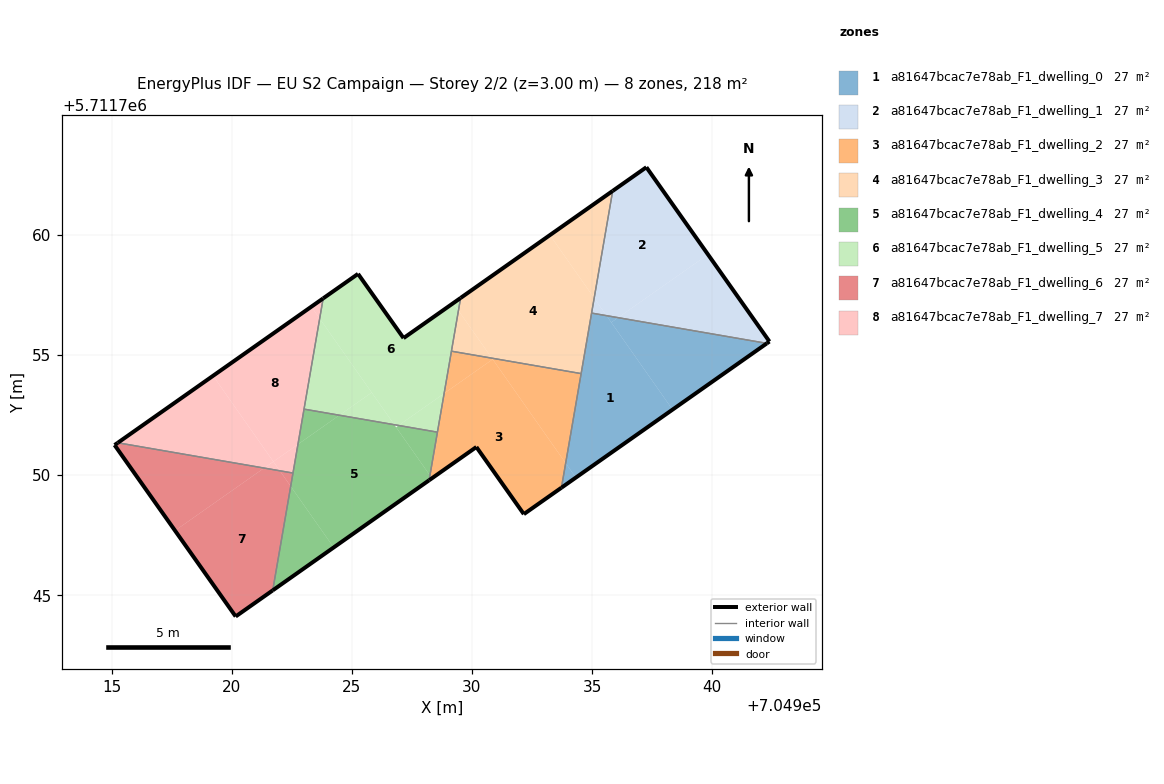
=== STOREY PLAN SPEC (per zone: floor XY polygon, exterior-wall plan segments, windows/doors) ===
zone 1: a81647bcac7e78ab_F1_dwelling_0  (27.3 m²)
  floor: (704942.27, 5711755.48) (704936.08, 5711756.55) (704935.80, 5711756.35) (704938.35, 5711752.72)
  floor: (704938.35, 5711752.72) (704935.60, 5711756.63) (704934.98, 5711756.74) (704933.90, 5711750.50) (704934.32, 5711749.89)
  floor: (704936.08, 5711756.55) (704935.60, 5711756.63) (704935.80, 5711756.35)
  floor: (704934.32, 5711749.89) (704933.90, 5711750.50) (704933.72, 5711749.47)
  exterior wall: (704942.27, 5711755.48) – (704933.72, 5711749.47)  [10.4 m]
  interior walls: 3
zone 2: a81647bcac7e78ab_F1_dwelling_1  (27.3 m²)
  floor: (704939.82, 5711759.18) (704937.26, 5711762.81) (704935.86, 5711761.83) (704935.09, 5711757.37) (704935.60, 5711756.63) (704936.08, 5711756.55)
  floor: (704942.38, 5711755.56) (704939.82, 5711759.18) (704936.08, 5711756.55) (704942.27, 5711755.48)
  floor: (704935.60, 5711756.63) (704935.09, 5711757.37) (704934.98, 5711756.74)
  exterior wall: (704942.38, 5711755.56) – (704942.27, 5711755.48)  [0.1 m]
  exterior wall: (704935.86, 5711761.83) – (704937.26, 5711762.81)  [1.7 m]
  exterior wall: (704937.26, 5711762.81) – (704942.38, 5711755.56)  [8.9 m]
  interior walls: 2
zone 3: a81647bcac7e78ab_F1_dwelling_2  (27.3 m²)
  floor: (704933.72, 5711749.47) (704933.90, 5711750.50) (704930.86, 5711754.82) (704928.84, 5711753.40) (704928.25, 5711749.99) (704928.33, 5711749.87) (704930.18, 5711751.17) (704932.16, 5711748.37)
  floor: (704930.86, 5711754.82) (704930.83, 5711754.86) (704929.15, 5711755.16) (704928.84, 5711753.40)
  floor: (704933.90, 5711750.50) (704934.54, 5711754.22) (704930.83, 5711754.86)
  floor: (704928.33, 5711749.87) (704928.25, 5711749.99) (704928.22, 5711749.78)
  exterior wall: (704933.72, 5711749.47) – (704932.16, 5711748.37)  [1.9 m]
  exterior wall: (704932.16, 5711748.37) – (704930.18, 5711751.17)  [3.4 m]
  exterior wall: (704930.18, 5711751.17) – (704928.22, 5711749.78)  [2.4 m]
  interior walls: 4
zone 4: a81647bcac7e78ab_F1_dwelling_3  (27.3 m²)
  floor: (704934.54, 5711754.22) (704935.09, 5711757.37) (704933.24, 5711759.99) (704929.53, 5711757.37) (704929.44, 5711756.85) (704930.83, 5711754.86)
  floor: (704930.83, 5711754.86) (704929.44, 5711756.85) (704929.15, 5711755.16)
  floor: (704935.09, 5711757.37) (704935.86, 5711761.83) (704929.53, 5711757.37) (704933.24, 5711759.99)
  exterior wall: (704929.53, 5711757.37) – (704935.86, 5711761.83)  [7.7 m]
  interior walls: 4
zone 5: a81647bcac7e78ab_F1_dwelling_4  (27.3 m²)
  floor: (704928.22, 5711749.78) (704928.25, 5711749.99) (704926.77, 5711752.10) (704924.48, 5711752.49) (704922.76, 5711751.28) (704922.46, 5711749.53) (704924.24, 5711746.99)
  floor: (704928.25, 5711749.99) (704928.56, 5711751.79) (704926.95, 5711752.07) (704926.84, 5711751.99)
  floor: (704924.24, 5711746.99) (704922.46, 5711749.53) (704921.71, 5711745.20)
  floor: (704924.48, 5711752.49) (704923.01, 5711752.74) (704922.76, 5711751.28)
  exterior wall: (704928.22, 5711749.78) – (704921.71, 5711745.20)  [8.0 m]
  interior walls: 4
zone 6: a81647bcac7e78ab_F1_dwelling_5  (27.3 m²)
  floor: (704928.84, 5711753.40) (704929.44, 5711756.85) (704929.22, 5711757.16) (704927.15, 5711755.70) (704925.26, 5711758.37) (704923.81, 5711757.35) (704923.66, 5711756.51) (704926.77, 5711752.10) (704926.95, 5711752.07)
  floor: (704929.44, 5711756.85) (704929.53, 5711757.37) (704929.23, 5711757.16)
  floor: (704925.83, 5711753.44) (704923.66, 5711756.51) (704923.01, 5711752.74) (704924.48, 5711752.49)
  floor: (704928.56, 5711751.79) (704928.84, 5711753.40) (704926.95, 5711752.07)
  floor: (704926.77, 5711752.10) (704925.83, 5711753.44) (704924.48, 5711752.49)
  exterior wall: (704923.81, 5711757.35) – (704925.26, 5711758.37)  [1.8 m]
  exterior wall: (704925.26, 5711758.37) – (704927.15, 5711755.70)  [3.3 m]
  exterior wall: (704927.15, 5711755.70) – (704929.53, 5711757.37)  [2.9 m]
  interior walls: 4
zone 7: a81647bcac7e78ab_F1_dwelling_6  (27.3 m²)
  floor: (704921.71, 5711745.20) (704922.46, 5711749.53) (704922.00, 5711750.18) (704921.35, 5711750.29) (704917.64, 5711747.69) (704920.17, 5711744.12)
  floor: (704922.46, 5711749.53) (704922.55, 5711750.08) (704922.00, 5711750.18)
  floor: (704921.35, 5711750.29) (704915.26, 5711751.34) (704915.12, 5711751.25) (704917.64, 5711747.69)
  exterior wall: (704921.71, 5711745.20) – (704920.17, 5711744.12)  [1.9 m]
  exterior wall: (704920.17, 5711744.12) – (704915.12, 5711751.25)  [8.7 m]
  exterior wall: (704915.12, 5711751.25) – (704915.26, 5711751.34)  [0.2 m]
  interior walls: 2
zone 8: a81647bcac7e78ab_F1_dwelling_7  (27.3 m²)
  floor: (704922.76, 5711751.28) (704923.66, 5711756.51) (704923.31, 5711757.01) (704919.22, 5711754.13) (704921.73, 5711750.56)
  floor: (704923.66, 5711756.51) (704923.81, 5711757.35) (704923.31, 5711757.01)
  floor: (704921.73, 5711750.56) (704919.22, 5711754.13) (704915.26, 5711751.34) (704921.35, 5711750.29)
  floor: (704922.00, 5711750.18) (704921.73, 5711750.56) (704921.35, 5711750.29)
  floor: (704922.55, 5711750.08) (704922.76, 5711751.28) (704921.73, 5711750.56) (704922.00, 5711750.18)
  exterior wall: (704915.26, 5711751.34) – (704923.81, 5711757.35)  [10.4 m]
  interior walls: 3

=== DERIVED (storey summary) ===
Building: EU S2 Campaign
Storey: 2 of 2  (floor level z = 3.00 m)
Storey gross floor area: 218.3 m²
Zones on this storey: 8
  - a81647bcac7e78ab_F1_dwelling_0: floor 27.3 m²; exterior wall 10.4 m (31.3 m²); WWR 0.0%
  - a81647bcac7e78ab_F1_dwelling_1: floor 27.3 m²; exterior wall 10.7 m (32.2 m²); WWR 0.0%
  - a81647bcac7e78ab_F1_dwelling_2: floor 27.3 m²; exterior wall 7.7 m (23.2 m²); WWR 0.0%
  - a81647bcac7e78ab_F1_dwelling_3: floor 27.3 m²; exterior wall 7.7 m (23.2 m²); WWR 0.0%
  - a81647bcac7e78ab_F1_dwelling_4: floor 27.3 m²; exterior wall 8.0 m (23.9 m²); WWR 0.0%
  - a81647bcac7e78ab_F1_dwelling_5: floor 27.3 m²; exterior wall 8.0 m (23.9 m²); WWR 0.0%
  - a81647bcac7e78ab_F1_dwelling_6: floor 27.3 m²; exterior wall 10.8 m (32.4 m²); WWR 0.0%
  - a81647bcac7e78ab_F1_dwelling_7: floor 27.3 m²; exterior wall 10.4 m (31.3 m²); WWR 0.0%
Zone adjacency (shared interzone walls):
  - a81647bcac7e78ab_F1_dwelling_0 ↔ a81647bcac7e78ab_F1_dwelling_1
  - a81647bcac7e78ab_F1_dwelling_0 ↔ a81647bcac7e78ab_F1_dwelling_2
  - a81647bcac7e78ab_F1_dwelling_0 ↔ a81647bcac7e78ab_F1_dwelling_3
  - a81647bcac7e78ab_F1_dwelling_1 ↔ a81647bcac7e78ab_F1_dwelling_3
  - a81647bcac7e78ab_F1_dwelling_2 ↔ a81647bcac7e78ab_F1_dwelling_3
  - a81647bcac7e78ab_F1_dwelling_2 ↔ a81647bcac7e78ab_F1_dwelling_4
  - a81647bcac7e78ab_F1_dwelling_2 ↔ a81647bcac7e78ab_F1_dwelling_5
  - a81647bcac7e78ab_F1_dwelling_3 ↔ a81647bcac7e78ab_F1_dwelling_5
  - a81647bcac7e78ab_F1_dwelling_4 ↔ a81647bcac7e78ab_F1_dwelling_5
  - a81647bcac7e78ab_F1_dwelling_4 ↔ a81647bcac7e78ab_F1_dwelling_6
  - a81647bcac7e78ab_F1_dwelling_4 ↔ a81647bcac7e78ab_F1_dwelling_7
  - a81647bcac7e78ab_F1_dwelling_5 ↔ a81647bcac7e78ab_F1_dwelling_7
  - a81647bcac7e78ab_F1_dwelling_6 ↔ a81647bcac7e78ab_F1_dwelling_7